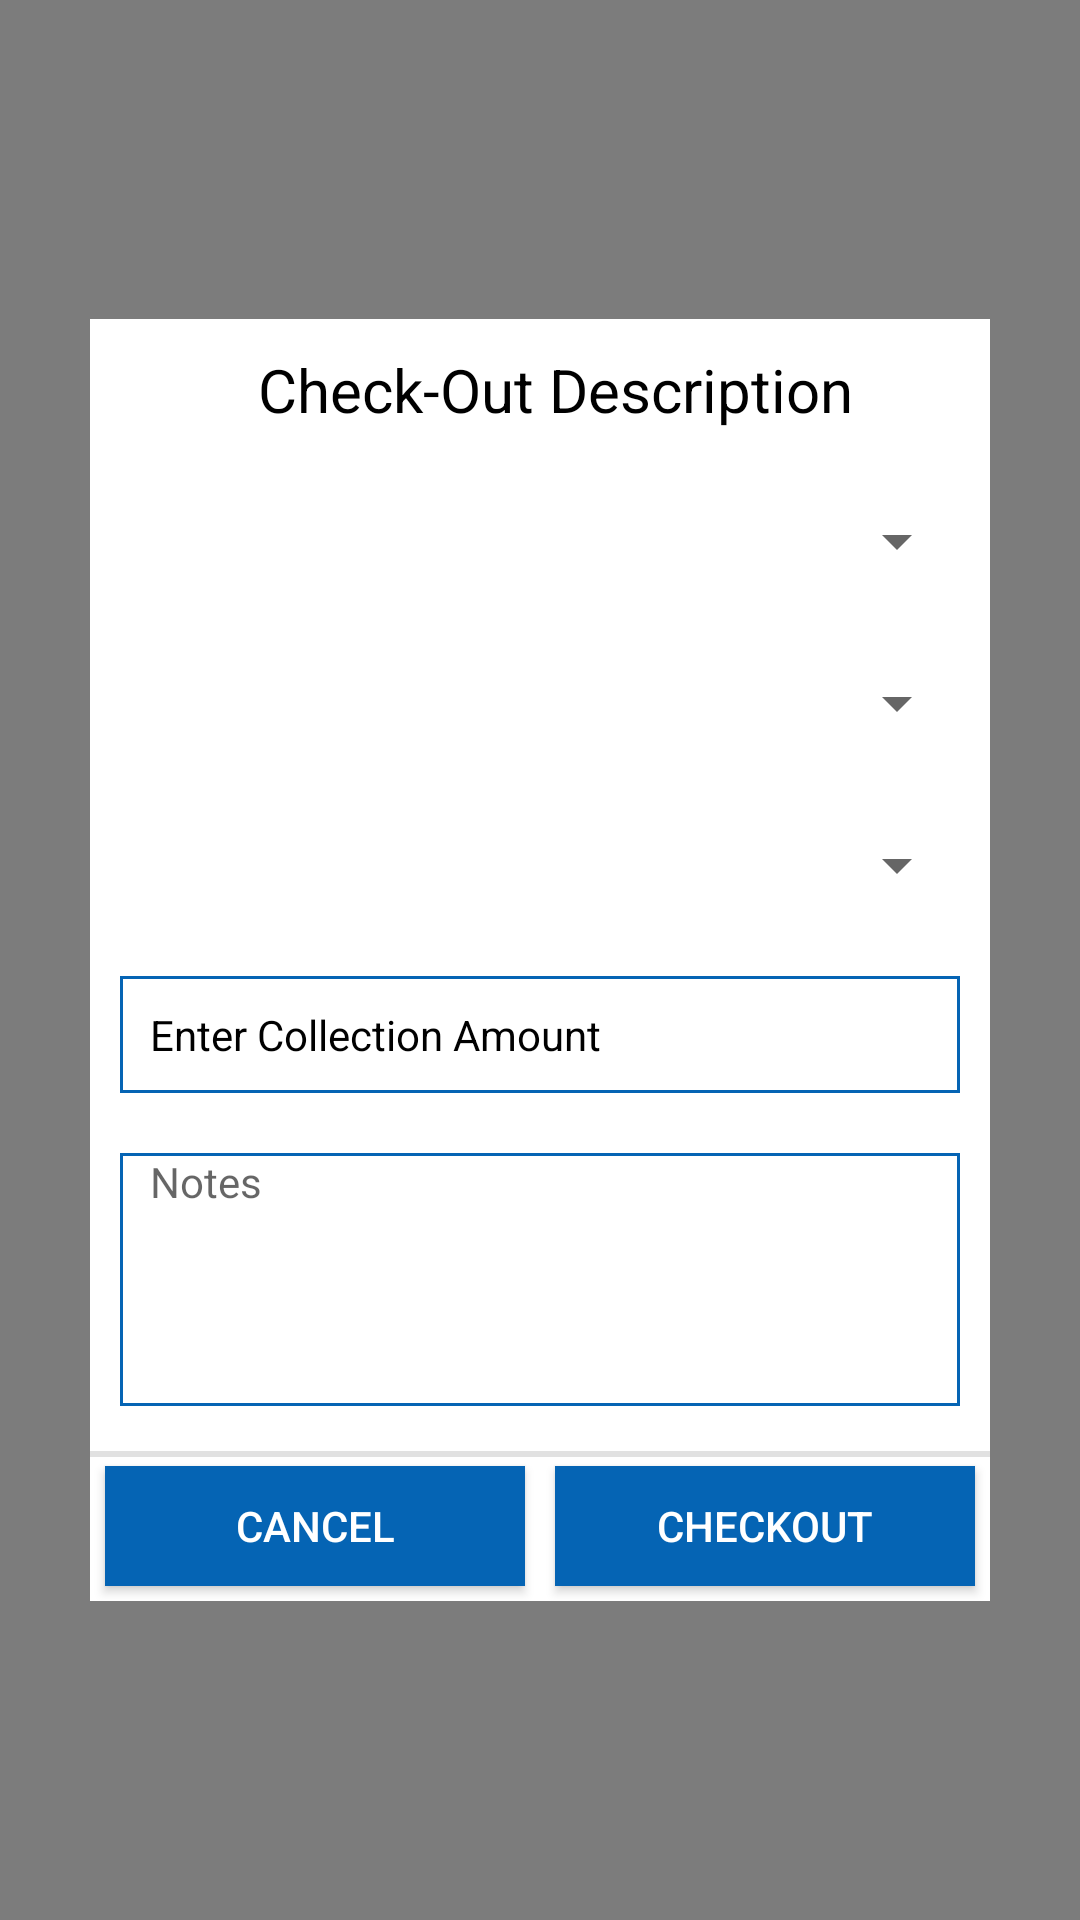

Android layout source for this screen:
<!-- AndroidManifest.xml: application theme AppTheme -->
<!-- res/layout/check_out_alert_dialog.xml -->
<?xml version="1.0" encoding="utf-8"?>
<LinearLayout xmlns:android="http://schemas.android.com/apk/res/android"
    android:id="@+id/linearLayout1"
    android:layout_width="match_parent"
    android:layout_height="match_parent"
    android:layout_gravity="center_vertical|center_horizontal"
    android:background="#80000000"
    android:gravity="center"
    android:orientation="vertical">
<ScrollView
    android:layout_width="match_parent"
    android:layout_height="wrap_content"
    android:fillViewport="true">
    <LinearLayout
        android:layout_width="300dp"
        android:layout_height="wrap_content"
        android:layout_gravity="center_vertical|center_horizontal"
        android:background="#ffffff"
        android:gravity="center"
        android:orientation="vertical">

        <TextView
            android:id="@+id/title"
            android:layout_width="fill_parent"
            android:layout_height="wrap_content"
            android:layout_marginBottom="10dp"
            android:layout_marginTop="10dp"
            android:gravity="center"
            android:paddingLeft="10dp"
            android:text="Check-Out Description"
            android:textColor="@android:color/black"
            android:textSize="20dp" />

        <LinearLayout
            android:background="@color/white"
            android:layout_margin="7dp"
            android:layout_width="match_parent"
            android:layout_height="wrap_content"
            android:orientation="vertical">

            <Spinner
                android:id="@+id/spin_call_type"
                android:layout_gravity="center"
                android:layout_width="match_parent"
                android:layout_height="40dp"/>

        </LinearLayout>

        <LinearLayout
            android:background="@color/white"
            android:layout_margin="7dp"
            android:layout_width="match_parent"
            android:layout_height="wrap_content"
            android:orientation="vertical">

            <Spinner
                android:id="@+id/spin_payment_type"
                android:layout_gravity="center"
                android:layout_width="match_parent"
                android:layout_height="40dp"/>

        </LinearLayout>

        <LinearLayout
            android:background="@color/white"
            android:layout_margin="7dp"
            android:layout_width="match_parent"
            android:layout_height="wrap_content"
            android:orientation="vertical">

            <Spinner
                android:id="@+id/spin_driving_type"
                android:layout_gravity="center"
                android:layout_width="match_parent"
                android:layout_height="40dp"/>

        </LinearLayout>

        <LinearLayout
            android:visibility="gone"
            android:layout_margin="7dp"
            android:layout_width="match_parent"
            android:layout_height="wrap_content"
            android:orientation="horizontal">
            <TextView
                android:layout_width="wrap_content"
                android:layout_height="wrap_content"
                android:gravity="center"
                android:layout_gravity="center"
                android:textSize="14dp"
                android:padding="5dp"
                android:text="Type of Driving"
                android:textColor="@color/black"/>
            <RadioGroup
                android:layout_marginStart="5dp"
                android:layout_marginEnd="5dp"
                android:orientation="horizontal"
                android:layout_width="wrap_content"
                android:layout_height="wrap_content"
                android:id="@+id/radioGroup">

                <RadioButton
                    android:id="@+id/radioTW"
                    android:layout_width="fill_parent"
                    android:layout_height="wrap_content"
                    android:text="TW"
                    android:padding="5dp"
                    android:textColor="@color/black"
                    android:checked="false"
                    android:textSize="14dp" />

                <RadioButton
                    android:id="@+id/radioCar"
                    android:layout_width="fill_parent"
                    android:layout_height="wrap_content"
                    android:text="Car"
                    android:padding="5dp"
                    android:textColor="@color/black"
                    android:checked="false"
                    android:textSize="14dp" />
            </RadioGroup>
        </LinearLayout>

        <EditText
            android:id="@+id/et_amt"
            android:layout_width="match_parent"
            android:layout_height="wrap_content"
            android:layout_margin="10dp"
            android:padding="10dp"
            android:background="@drawable/shape_big_edittext"
            android:hint="Enter Collection Amount"
            android:inputType="numberDecimal"
            android:textSize="14dp"
            android:textColor="@android:color/black"
            android:textColorHint="@android:color/black"
            android:textColorHighlight="@android:color/white"/>


        <EditText
            android:layout_margin="10dp"
            android:id="@+id/et_desc"
            android:layout_width="match_parent"
            android:layout_height="wrap_content"
            android:lines="5"
            android:background="@drawable/shape_big_edittext"
            android:hint="Notes"
            android:textColor="@color/black"
            android:textSize="14dp"
            android:gravity="top|start"
            android:inputType="textMultiLine"
            android:scrollHorizontally="false"
            />


        <LinearLayout
            android:layout_width="match_parent"
            android:layout_height="50dp"
            android:layout_marginTop="5dp"
            android:layout_gravity="center_vertical|center_horizontal"
            android:background="@drawable/sqrtop"
            android:gravity="center"
            android:orientation="horizontal">

            <Button
                android:id="@+id/cancelbtn"
                android:layout_width="wrap_content"
                android:layout_height="match_parent"
                android:layout_margin="5dp"
                android:layout_marginTop="3dp"
                android:layout_weight="1"
                android:background="@color/colorPrimary"
                android:text="Cancel"
                android:textColor="@android:color/white" />

            <Button
                android:id="@+id/submitbtn"
                android:layout_width="wrap_content"
                android:layout_height="match_parent"
                android:layout_margin="5dp"
                android:layout_marginTop="3dp"
                android:layout_weight="1"
                android:background="@color/colorPrimary"
                android:text="Checkout"
                android:textColor="@android:color/white" />
        </LinearLayout>

    </LinearLayout>
</ScrollView>
</LinearLayout>
<!-- resources referenced by this layout -->
<resources>
  <color name="black">#000</color>
  <color name="colorPrimary">#0564b4</color>
  <color name="white">#fff</color>
  <!-- drawable shape_big_edittext (drawable) -->
  <?xml version="1.0" encoding="utf-8"?>
  <shape xmlns:android="http://schemas.android.com/apk/res/android"
      android:shape="rectangle">
  
      <padding
          android:bottom="0dp"
          android:left="10dp"
          android:right="10dp"
          android:top="0dp"></padding>
  
      <solid android:color="@android:color/transparent"></solid>
  
      <stroke
          android:width="1dp"
          android:color="@color/colorPrimary"></stroke>
  
  </shape>
  <!-- drawable sqrtop (drawable) -->
  <?xml version="1.0" encoding="utf-8"?>
   <layer-list xmlns:android="http://schemas.android.com/apk/res/android">
    <item> 
      <shape android:shape="rectangle">
        <solid android:color="#e1e1e1" /> 
      </shape>
    </item>   
      <item android:top="2dp" >  
       <shape android:shape="rectangle"> 
        <solid android:color="#ffffff" />
      </shape>
     </item>    
   </layer-list>
  <style name="AppTheme" parent="Theme.AppCompat.Light.DarkActionBar">
          
          <item name="colorPrimary">@color/colorPrimary</item>
          <item name="colorPrimaryDark">@color/colorPrimaryDark</item>
          <item name="colorAccent">@color/colorAccent</item>
          <item name="windowActionBar">true</item>
          <item name="windowNoTitle">true</item>
      </style>
  <color name="colorPrimaryDark">#74bc44</color>
  <color name="colorAccent">#74bc44</color>
</resources>
